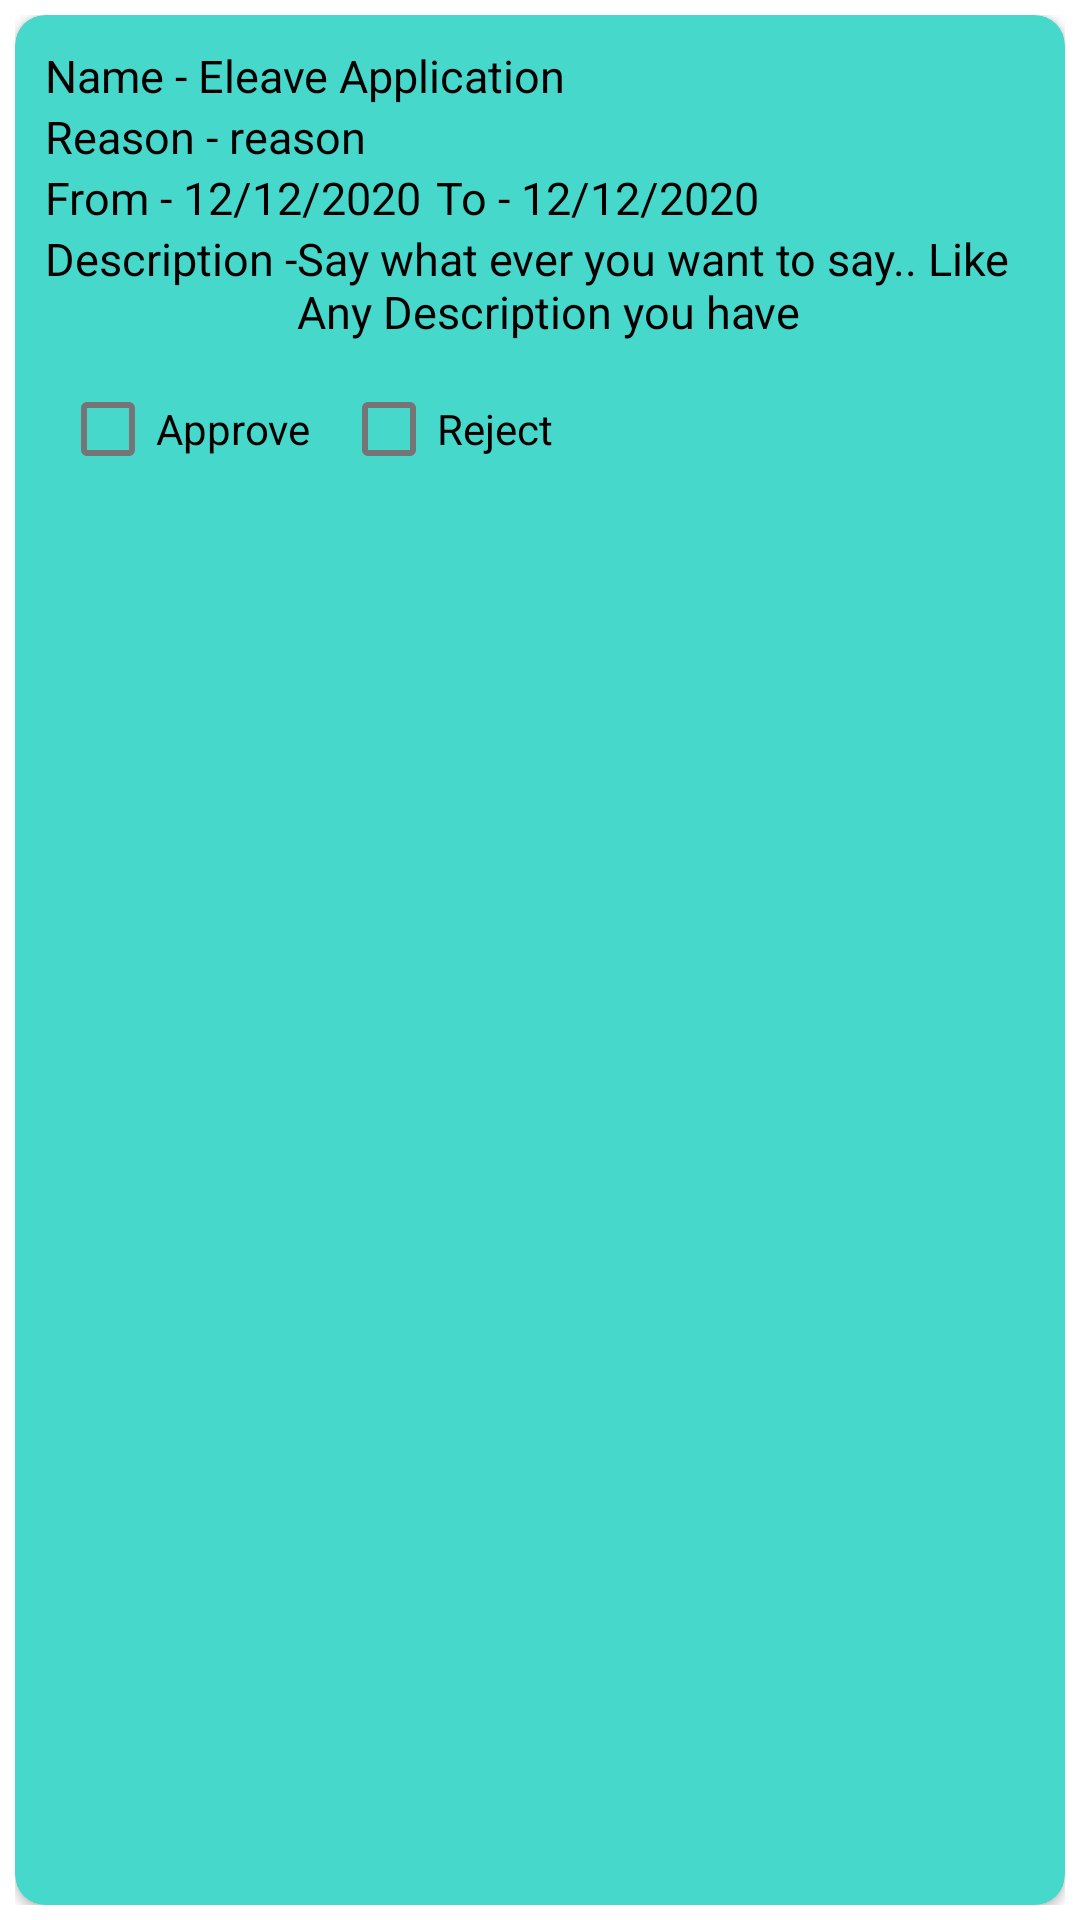

Android layout source for this screen:
<!-- AndroidManifest.xml: application theme Theme.EleaveApplication -->
<!-- res/layout/custom_all_leaves.xml -->
<?xml version="1.0" encoding="utf-8"?>
<LinearLayout xmlns:android="http://schemas.android.com/apk/res/android"
    android:layout_width="match_parent"
    android:layout_height="wrap_content"
    android:padding="5sp"
    xmlns:app="http://schemas.android.com/apk/res-auto">
    <androidx.cardview.widget.CardView
        android:id="@+id/testing"
        android:layout_width="match_parent"
        android:layout_height="match_parent"
        android:elevation="10sp"
        app:cardCornerRadius="10sp"
        android:backgroundTint="@color/card"
        android:padding="2sp">

        <RelativeLayout
            android:padding="10sp"
            android:layout_width="match_parent"
            android:layout_height="match_parent">
            <TextView
                android:id="@+id/tv1"
                android:textColor="@color/black"
                android:layout_width="wrap_content"
                android:layout_height="wrap_content"
                android:text="Name - "
                android:textSize="15sp"/>
            <TextView
                android:textColor="@color/black"
                android:id="@+id/leave_name"
                android:layout_width="wrap_content"
                android:layout_height="wrap_content"
                android:text="@string/app_name"
                android:textSize="15sp"
                android:layout_toRightOf="@+id/tv1"
                />
            <TextView
                android:textColor="@color/black"
                android:id="@+id/reasontv"
                android:layout_width="wrap_content"
                android:layout_height="wrap_content"
                android:text="Reason - "
                android:layout_below="@+id/leave_name"
                android:textSize="15sp"/>
            <TextView
                android:textColor="@color/black"
                android:id="@+id/leave_reason"
                android:layout_width="wrap_content"
                android:layout_height="wrap_content"
                android:text="reason"
                android:textSize="15sp"
                android:layout_toRightOf="@+id/reasontv"
                android:layout_below="@id/leave_name"/>
            <TextView
                android:textColor="@color/black"
                android:id="@+id/fromdatetv"
                android:layout_width="wrap_content"
                android:layout_height="wrap_content"
                android:text="From - "
                android:layout_below="@+id/reasontv"

                android:textSize="15sp"/>
            <TextView
                android:textColor="@color/black"
                android:id="@+id/leave_fromdate"
                android:layout_width="wrap_content"
                android:layout_height="wrap_content"
                android:text="12/12/2020"
                android:textSize="15sp"
                android:layout_toRightOf="@+id/fromdatetv"
                android:layout_below="@id/leave_reason"/>
            <TextView
                android:textColor="@color/black"
                android:id="@+id/todatetv"
                android:layout_width="wrap_content"
                android:layout_height="wrap_content"
                android:text="To - "
                android:layout_below="@+id/reasontv"
                android:layout_toRightOf="@+id/leave_fromdate"
                android:paddingLeft="5sp"
                android:textSize="15sp"/>
            <TextView
                android:textColor="@color/black"
                android:id="@+id/leave_todate"
                android:layout_width="wrap_content"
                android:layout_height="wrap_content"
                android:text="12/12/2020"
                android:textSize="15sp"
                android:layout_toRightOf="@+id/todatetv"
                android:layout_below="@id/leave_reason"/>
            <TextView
                android:textColor="@color/black"
                android:id="@+id/descriptiontv"
                android:layout_width="wrap_content"
                android:layout_height="wrap_content"
                android:text="Description -"
                android:layout_below="@+id/fromdatetv"
                android:textSize="15sp"/>
            <TextView
                android:textColor="@color/black"
                android:id="@+id/leave_description"
                android:layout_width="wrap_content"
                android:layout_height="wrap_content"
                android:text="Say what ever you want to say.. Like Any Description you have"
                android:textSize="15sp"
                android:layout_toRightOf="@+id/descriptiontv"
                android:layout_below="@id/leave_fromdate"/>
            <CheckBox
                android:id="@+id/chkYes"
                android:layout_width="wrap_content"
                android:layout_height="wrap_content"
                android:layout_below="@+id/leave_description"
                android:layout_margin="5dp"
                android:text="Approve"
                />
            <CheckBox
                android:id="@+id/chkNo"
                android:layout_width="wrap_content"
                android:layout_height="wrap_content"
                android:layout_toRightOf="@+id/chkYes"
                android:layout_below="@+id/leave_description"
                android:layout_margin="5dp"
                android:text="Reject"
                />

        </RelativeLayout>

    </androidx.cardview.widget.CardView>
</LinearLayout>
<!-- resources referenced by this layout -->
<resources>
  <color name="black">#FF000000</color>
  <color name="card">#46D8CB</color>
  <string name="app_name">Eleave Application</string>
  <style name="Theme.EleaveApplication" parent="Theme.MaterialComponents.DayNight.DarkActionBar">
  
          <item name="colorPrimary">@color/purple_500</item>
          <item name="colorPrimaryVariant">@color/purple_700</item>
          <item name="colorOnPrimary">@color/white</item>
          
          <item name="colorSecondary">@color/teal_200</item>
          <item name="colorSecondaryVariant">@color/teal_700</item>
          <item name="colorOnSecondary">@color/black</item>
          
          
      </style>
  <color name="purple_500">#FF6200EE</color>
  <color name="purple_700">#FF3700B3</color>
  <color name="white">#FFFFFFFF</color>
  <color name="teal_200">#FF03DAC5</color>
  <color name="teal_700">#FF018786</color>
</resources>
